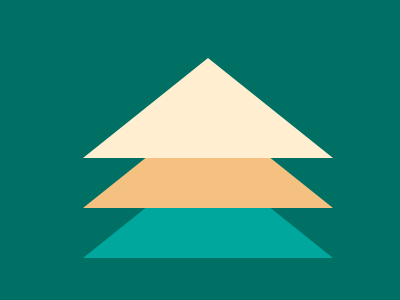

Write the HTML and CSS that draws this image.

<div style="position: relative; background:  #007065; width: 400px; height: 300px;">
    <div class="c"></div>
    <div class="b"></div>
    <div class="a"></div>
</div>
<style>
  body {
    background: #007065;
  }
  .a,.b,.c{
    position:absolute;
    width:0;
    height:0;
    border-bottom:100px solid #FFEECF;
    border-right:125px solid transparent;
    border-left:125px solid transparent;
    top:50;
    left:75
  }
  .b{
    top:100;
    border-color:transparent transparent #F5C181 transparent;
  }
  .c{
    top:150;
    border-color:transparent transparent #00A79D transparent;
  }
</style>